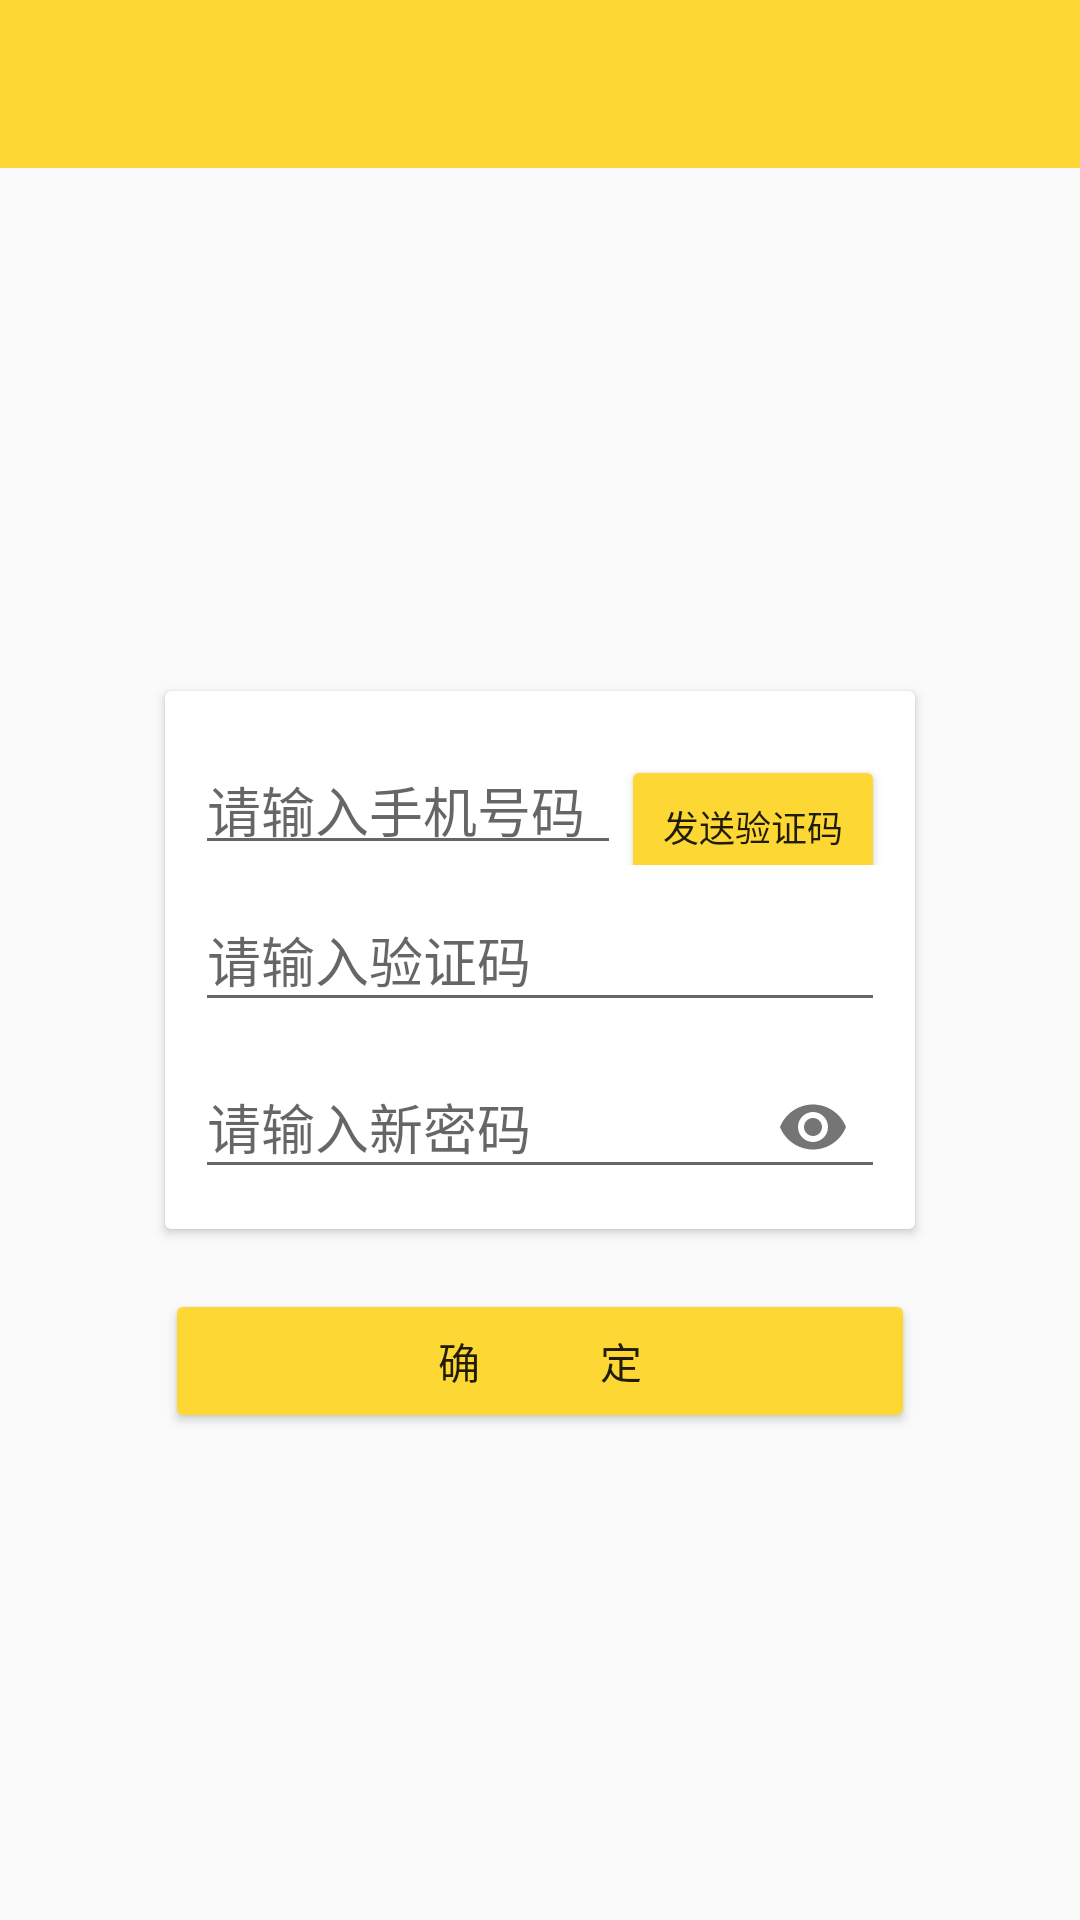

Write the Android layout XML for this screen, with the resource values it uses.
<!-- AndroidManifest.xml: application theme AppTheme -->
<!-- res/layout/activity_find_password.xml -->
<?xml version="1.0" encoding="utf-8"?>
<RelativeLayout xmlns:android="http://schemas.android.com/apk/res/android"
    xmlns:app="http://schemas.android.com/apk/res-auto"
    xmlns:tools="http://schemas.android.com/tools"
    android:layout_width="match_parent"
    android:layout_height="match_parent"
    tools:context=".activity.RegisterActivity">

   <include layout="@layout/toolbar"/>


    <android.support.v7.widget.CardView
        android:id="@+id/count"
        android:layout_width="wrap_content"
        android:layout_height="wrap_content"
        android:layout_centerInParent="true">

        <LinearLayout
            android:layout_width="250dp"
            android:layout_height="wrap_content"
            android:orientation="vertical"
            android:padding="10dp">

            <LinearLayout
                android:layout_width="match_parent"
                android:layout_height="0dp"
                android:layout_weight="1"
                android:orientation="horizontal">

                <android.support.design.widget.TextInputLayout
                    android:layout_width="0dp"
                    android:layout_height="match_parent"
                    android:layout_weight="1"
                    tools:ignore="NestedWeights">

                    <EditText
                        android:id="@+id/find_password_user"
                        android:layout_width="match_parent"
                        android:layout_height="wrap_content"
                        android:layout_weight="1"
                        android:hint="请输入手机号码"
                        android:inputType="number" />
                </android.support.design.widget.TextInputLayout>

                <Button
                    android:id="@+id/find_password_send_code"
                    android:layout_width="wrap_content"
                    android:layout_height="wrap_content"
                    android:backgroundTint="@color/colorPrimary"
                    android:text="发送验证码"
                    android:textSize="12sp" />

            </LinearLayout>

            <android.support.design.widget.TextInputLayout
                android:layout_width="match_parent"
                android:layout_height="0dp"
                android:layout_weight="1"
                >

                <EditText
                    android:id="@+id/find_password_code"
                    android:layout_width="match_parent"
                    android:layout_height="wrap_content"
                    android:hint="请输入验证码"
                     />
            </android.support.design.widget.TextInputLayout>
            <android.support.design.widget.TextInputLayout
                android:layout_width="match_parent"
                android:layout_height="0dp"
                android:layout_weight="1"
                app:passwordToggleEnabled="true"
                >

                <EditText
                    android:id="@+id/find_password_new_password"
                    android:layout_width="match_parent"
                    android:layout_height="wrap_content"
                    android:hint="请输入新密码"
                    android:inputType="textPassword"
                    />
            </android.support.design.widget.TextInputLayout>
        </LinearLayout>
    </android.support.v7.widget.CardView>

    <Button
        android:id="@+id/find_password_confirm"
        android:layout_below="@id/count"
        android:text="确            定"
        android:backgroundTint="@color/colorPrimary"
        android:layout_width="250dp"
        android:layout_marginTop="20dp"
        android:layout_centerHorizontal="true"
        android:layout_height="wrap_content" />

</RelativeLayout>
<!-- res/layout/toolbar.xml (included above) -->
<?xml version="1.0" encoding="utf-8"?>
<android.support.v7.widget.Toolbar xmlns:android="http://schemas.android.com/apk/res/android"

    android:id="@+id/toolbar_normal"
    android:layout_width="match_parent"
    android:layout_height="wrap_content"
    android:background="@color/colorPrimary"
    android:theme="@style/AppTheme.PopupOverlay" />
<!-- resources referenced by this layout -->
<resources>
  <color name="colorPrimary">#fdd835</color>
  <style name="AppTheme.PopupOverlay" parent="ThemeOverlay.AppCompat.Dark" />
  <style name="AppTheme" parent="Theme.AppCompat.Light.NoActionBar">
          
          <item name="colorPrimary">@color/colorPrimary</item>
          <item name="colorPrimaryDark">@color/colorPrimaryDark</item>
          <item name="colorAccent">@color/colorAccent</item>
      </style>
  <color name="colorPrimaryDark">#c7aa2b</color>
  <color name="colorAccent">#FF4081</color>
</resources>
